Run: headless pygame with SDL's dummy video driver; simulated clock (each Clock.tick advances the game by its frame time, no real sleeping); random seed 0; keys injected as events and as key.get_pressed() state; no mouse input.
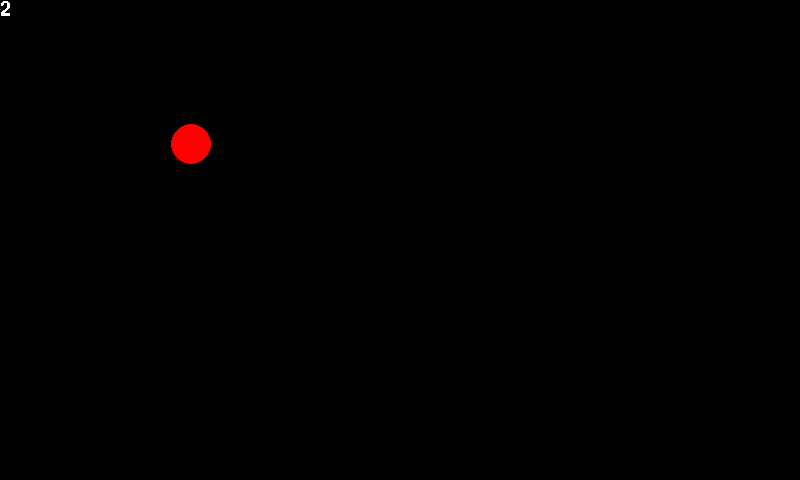
Frame 1 of 4 · flips 1–60 · no input
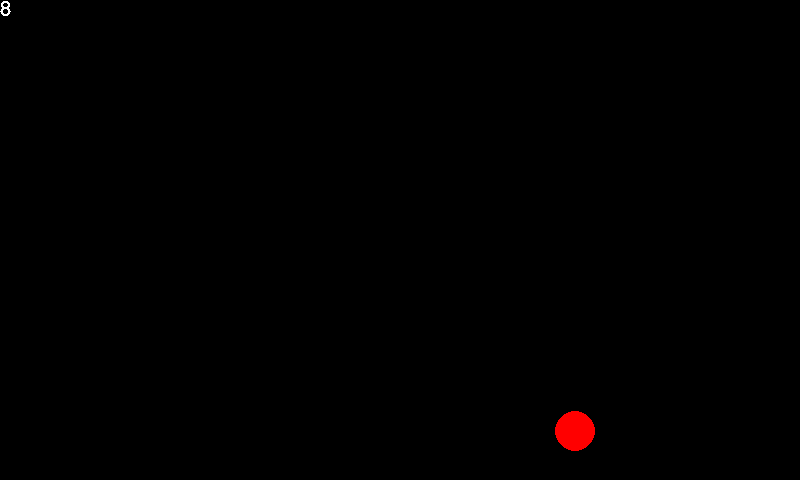
Frame 2 of 4 · flips 61–180 · tapped SPACE, RETURN · held RIGHT (→), D
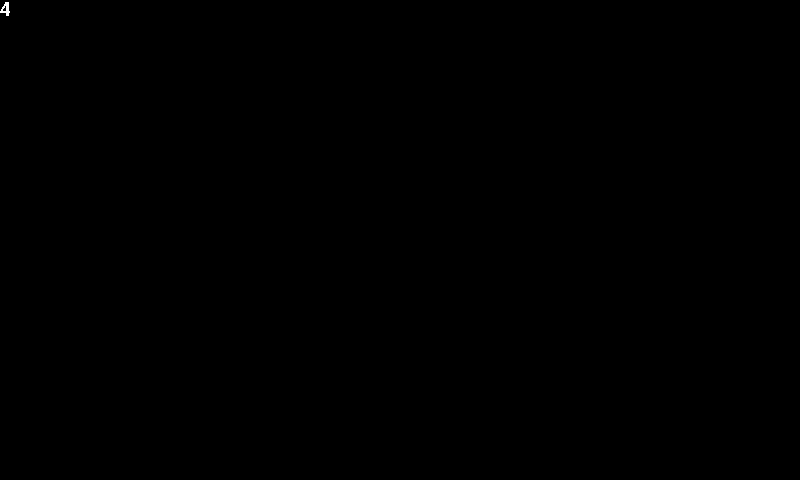
Frame 3 of 4 · flips 181–300 · held DOWN (↓), S
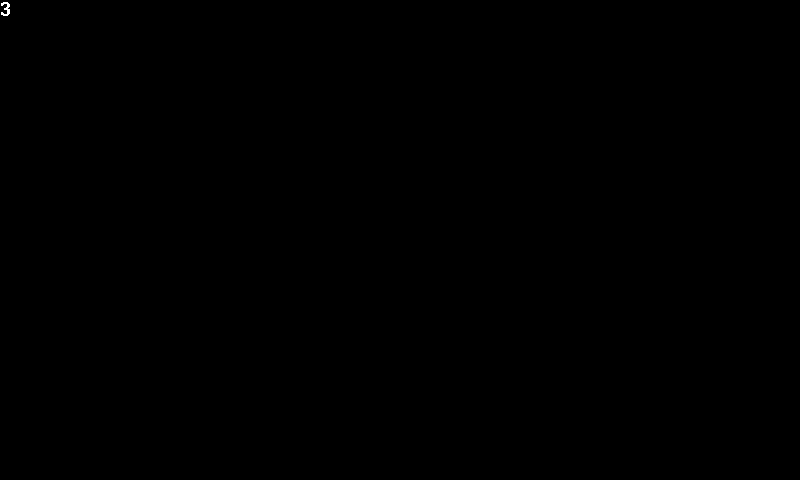
Frame 4 of 4 · flips 301–420 · held LEFT (←), A, UP (↑), W

The pygame program that drew these frames:

import pygame
import random

pygame.init()
pygame.font.init() # you have to call this at the start, 
                   # if you want to use this module.
my_font = pygame.font.SysFont('Comic Sans MS', 30)
# Screen setup
WIDTH, HEIGHT = 800, 480
screen = pygame.display.set_mode((WIDTH, HEIGHT))
pygame.display.set_caption("Moving Ball Example")
clock = pygame.time.Clock()

# Ball properties
ball_pos = pygame.Vector2(0, 0)  # starting position
ball_radius = 20
ball_velocity = pygame.Vector2(200, 150)  # pixels per second

running = True
while running:
    dt = clock.tick(60) / 1000  # delta time in seconds (frame-rate independent)
    
    # Event handling
    for event in pygame.event.get():
        if event.type == pygame.QUIT:
            running = False

    # Move the ball
    ball_pos += ball_velocity * dt

    # Bounce off walls
   

    # Draw everything
    screen.fill((0, 0, 0))  # black background
    pygame.draw.circle(screen, (255, 0, 0), ball_pos, ball_radius)  # red ball
    text_surface = my_font.render(f'{ random.randint(1,10) }', False, (255, 255, 255))
    screen.blit(text_surface, (0,0))
    pygame.display.flip()

pygame.quit()
